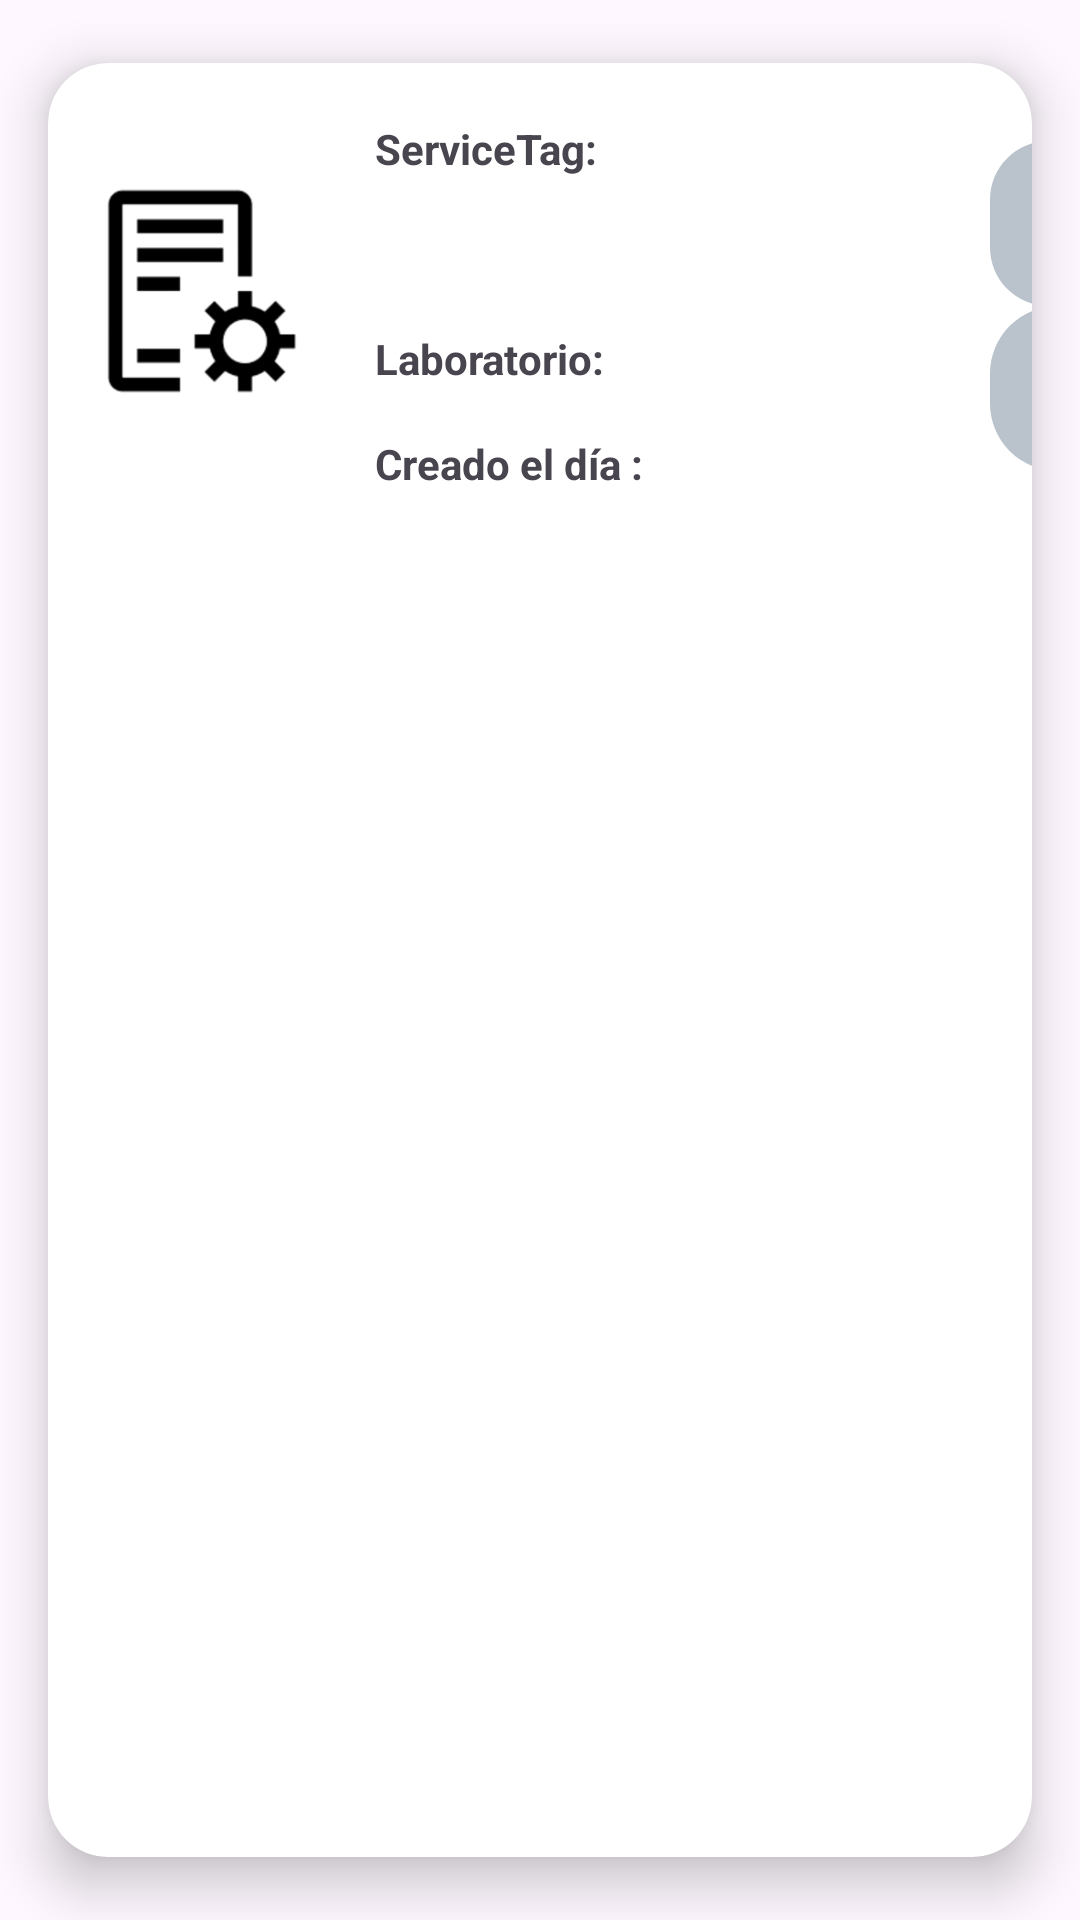

Here is an Android app screen rendered from its layout file. Give the layout XML and the strings, colors and styles it references.
<!-- AndroidManifest.xml: application theme Theme.ServiveLog -->
<!-- res/layout/maintenance_item.xml -->
<?xml version="1.0" encoding="utf-8"?>
<androidx.cardview.widget.CardView xmlns:android="http://schemas.android.com/apk/res/android"
    xmlns:app="http://schemas.android.com/apk/res-auto"
    xmlns:tools="http://schemas.android.com/tools"
    android:id="@+id/cvMaintenance"
    android:layout_width="match_parent"
    android:layout_height="wrap_content"
    android:animateLayoutChanges="true"
    app:cardCornerRadius="20dp"
    app:cardElevation="10dp"
    app:cardUseCompatPadding="true">
    <LinearLayout
        android:id="@+id/linear"
        android:layout_width="375dp"
        android:layout_height="170dp"
        android:animateLayoutChanges="true"
        android:orientation="vertical">

        <RelativeLayout
            android:layout_width="wrap_content"
            android:layout_height="wrap_content"
            android:orientation="vertical"
            android:padding="6dp">

            <ImageView
                android:id="@+id/iconoCvComputadora"
                android:layout_width="70dp"
                android:layout_height="70dp"
                android:layout_alignParentStart="true"
                android:layout_centerVertical="true"
                android:layout_gravity="center"
                android:layout_marginStart="10dp"
                android:layout_marginTop="10dp"
                android:layout_marginEnd="10dp"
                android:layout_marginBottom="10dp"
                app:srcCompat="@drawable/mantenimiento"/>

            <LinearLayout
                android:id="@+id/datos"
                android:layout_width="wrap_content"
                android:layout_height="wrap_content"
                android:layout_alignParentTop="true"
                android:layout_toEndOf="@+id/iconoCvComputadora"
                android:orientation="vertical">

                <TextView
                    android:id="@+id/tvServiceTag"
                    android:layout_width="wrap_content"
                    android:layout_height="wrap_content"
                    android:layout_margin="10dp"
                    android:padding="3dp"
                    android:text="ServiceTag:"
                    android:textSize="14sp"
                    android:textStyle="bold" />

                <TextView
                    android:id="@+id/txtServiceTag"
                    android:layout_width="wrap_content"
                    android:layout_height="wrap_content"
                    android:layout_marginStart="10dp"
                    android:padding="3dp"
                    android:textSize="14sp"
                    android:textStyle="bold"
                    tools:text="CN-009NK2-73846-65N-0P05" />

                <LinearLayout
                    android:layout_width="wrap_content"
                    android:layout_height="wrap_content"
                    android:orientation="horizontal">

                    <TextView
                        android:layout_width="wrap_content"
                        android:layout_height="wrap_content"
                        android:layout_margin="10dp"
                        android:padding="3dp"
                        android:text="Laboratorio: "
                        android:textSize="14sp"
                        android:textStyle="bold" />

                    <TextView
                        android:id="@+id/txtLab"
                        android:layout_width="wrap_content"
                        android:layout_height="wrap_content"
                        tools:text="Laboratorio P1"
                        android:textStyle="bold"
                        android:padding="3dp"
                        android:layout_marginTop="10dp"
                        android:textSize="14sp"/>
                </LinearLayout>

                <LinearLayout
                    android:layout_width="wrap_content"
                    android:layout_height="wrap_content"
                    android:orientation="horizontal">

                    <TextView
                        android:layout_width="wrap_content"
                        android:layout_height="wrap_content"
                        android:text="Creado el día :"
                        android:textStyle="bold"
                        android:padding="3dp"
                        android:layout_marginStart="10dp"
                        android:textSize="14sp"/>

                    <TextView
                        android:id="@+id/txtFecha"
                        android:layout_width="wrap_content"
                        android:layout_height="wrap_content"
                        tools:text="yyyy-MM-dd"
                        android:textStyle="bold"
                        android:padding="3dp"
                        android:layout_marginStart="5dp"
                        android:textSize="14sp"/>

                </LinearLayout>

            </LinearLayout>

            <LinearLayout
                android:layout_width="55dp"
                android:layout_height="wrap_content"
                android:layout_alignParentEnd="true"
                android:layout_marginTop="20dp"
                android:orientation="vertical">

                <com.google.android.material.imageview.ShapeableImageView
                    android:id="@+id/ivEdit"
                    android:layout_width="39dp"
                    android:layout_height="55dp"
                    android:background="@color/GrisUca"
                    app:shapeAppearance="@style/CircularImageView"
                    app:srcCompat="@drawable/edit_icon"
                    />

                <com.google.android.material.imageview.ShapeableImageView
                    android:id="@+id/ivDelete"
                    android:layout_width="45dp"
                    android:layout_height="55dp"
                    android:background="@color/GrisUca"
                    app:shapeAppearance="@style/CircularImageView"
                    app:srcCompat="@drawable/delete_icon"
                    />

            </LinearLayout>

        </RelativeLayout>
    </LinearLayout>

</androidx.cardview.widget.CardView>
<!-- resources referenced by this layout -->
<resources>
  <color name="GrisUca">#bac3cc</color>
  <!-- drawable mantenimiento: png bitmap (drawable, 14235 bytes) -->
  <style name="CircularImageView">
          <item name="cornerFamily">rounded</item>
          <item name="cornerSize">50%</item>
  
      </style>
  <style name="Theme.ServiveLog" parent="Base.Theme.ServiveLog" />
  <style name="Base.Theme.ServiveLog" parent="Theme.Material3.DayNight.NoActionBar">
          
          <item name="colorPrimary">@color/Uca</item>
          <item name="colorSecondary">@color/GrisUca</item>
          
      </style>
  <color name="Uca">#001b36</color>
</resources>
